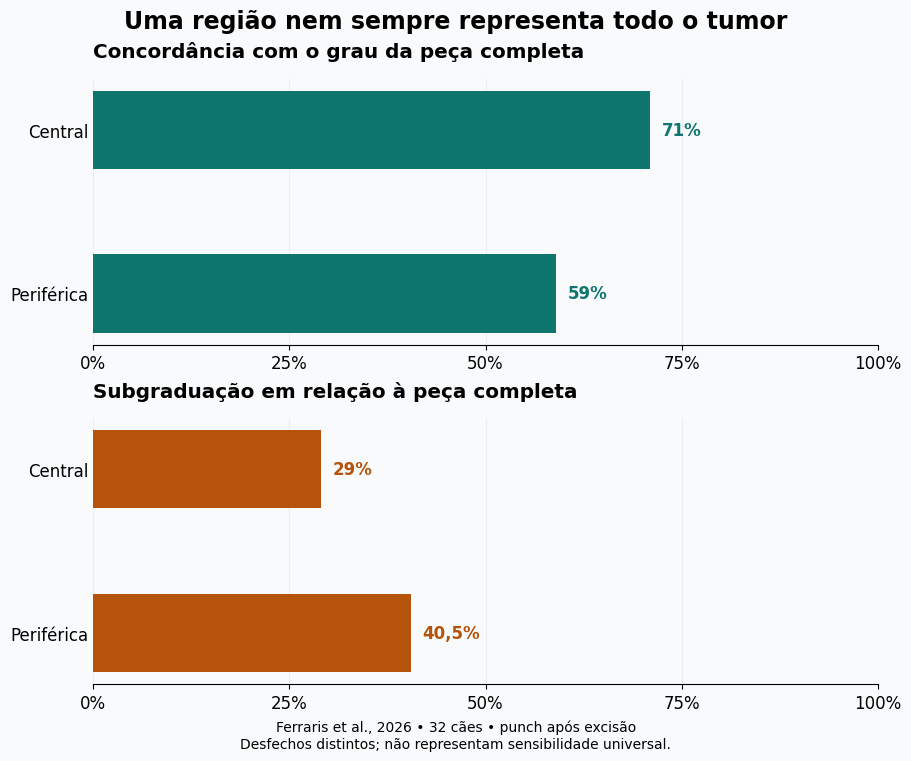

The matplotlib source for this figure: (Note: this script raises an exception after producing the figure.)
"""Original descriptive chart; no pooling of distinct study endpoints."""
from pathlib import Path
import matplotlib
matplotlib.use('Agg')
import matplotlib.pyplot as plt

plt.rcParams.update({'font.family': 'DejaVu Sans', 'font.size': 12, 'svg.fonttype': 'none'})
fig, axes = plt.subplots(2, 1, figsize=(9, 7.5), layout='constrained')
fig.patch.set_facecolor('#f8fafc')
for ax, values, title, color in zip(
    axes, [[71, 59], [29, 40.5]],
    ['Concordância com o grau da peça completa', 'Subgraduação em relação à peça completa'],
    ['#0f766e', '#b45309']
):
    ax.set_facecolor('#f8fafc')
    ax.barh(['Central', 'Periférica'], values, color=color, height=.48)
    ax.invert_yaxis()
    ax.set_xlim(0, 100)
    ax.set_xticks([0, 25, 50, 75, 100], ['0%', '25%', '50%', '75%', '100%'])
    ax.set_title(title, loc='left', fontweight='bold', pad=15)
    ax.spines[['top', 'right', 'left']].set_visible(False)
    ax.tick_params(axis='y', length=0)
    ax.set_axisbelow(True)
    ax.grid(axis='x', alpha=.15)
    for i, value in enumerate(values):
        ax.text(value + 1.5, i, str(value).replace('.', ',') + '%', va='center', fontweight='bold', color=color)
fig.suptitle('Uma região nem sempre representa todo o tumor', fontsize=17, fontweight='bold')
fig.supxlabel('Ferraris et al., 2026 • 32 cães • punch após excisão\nDesfechos distintos; não representam sensibilidade universal.', fontsize=10)
target = Path(__file__).resolve().parents[1] / 'public/consulta-vet/clinical-guides/biopsia-incisional/concordancia.svg'
fig.savefig(target)
plt.close(fig)
print(target)
